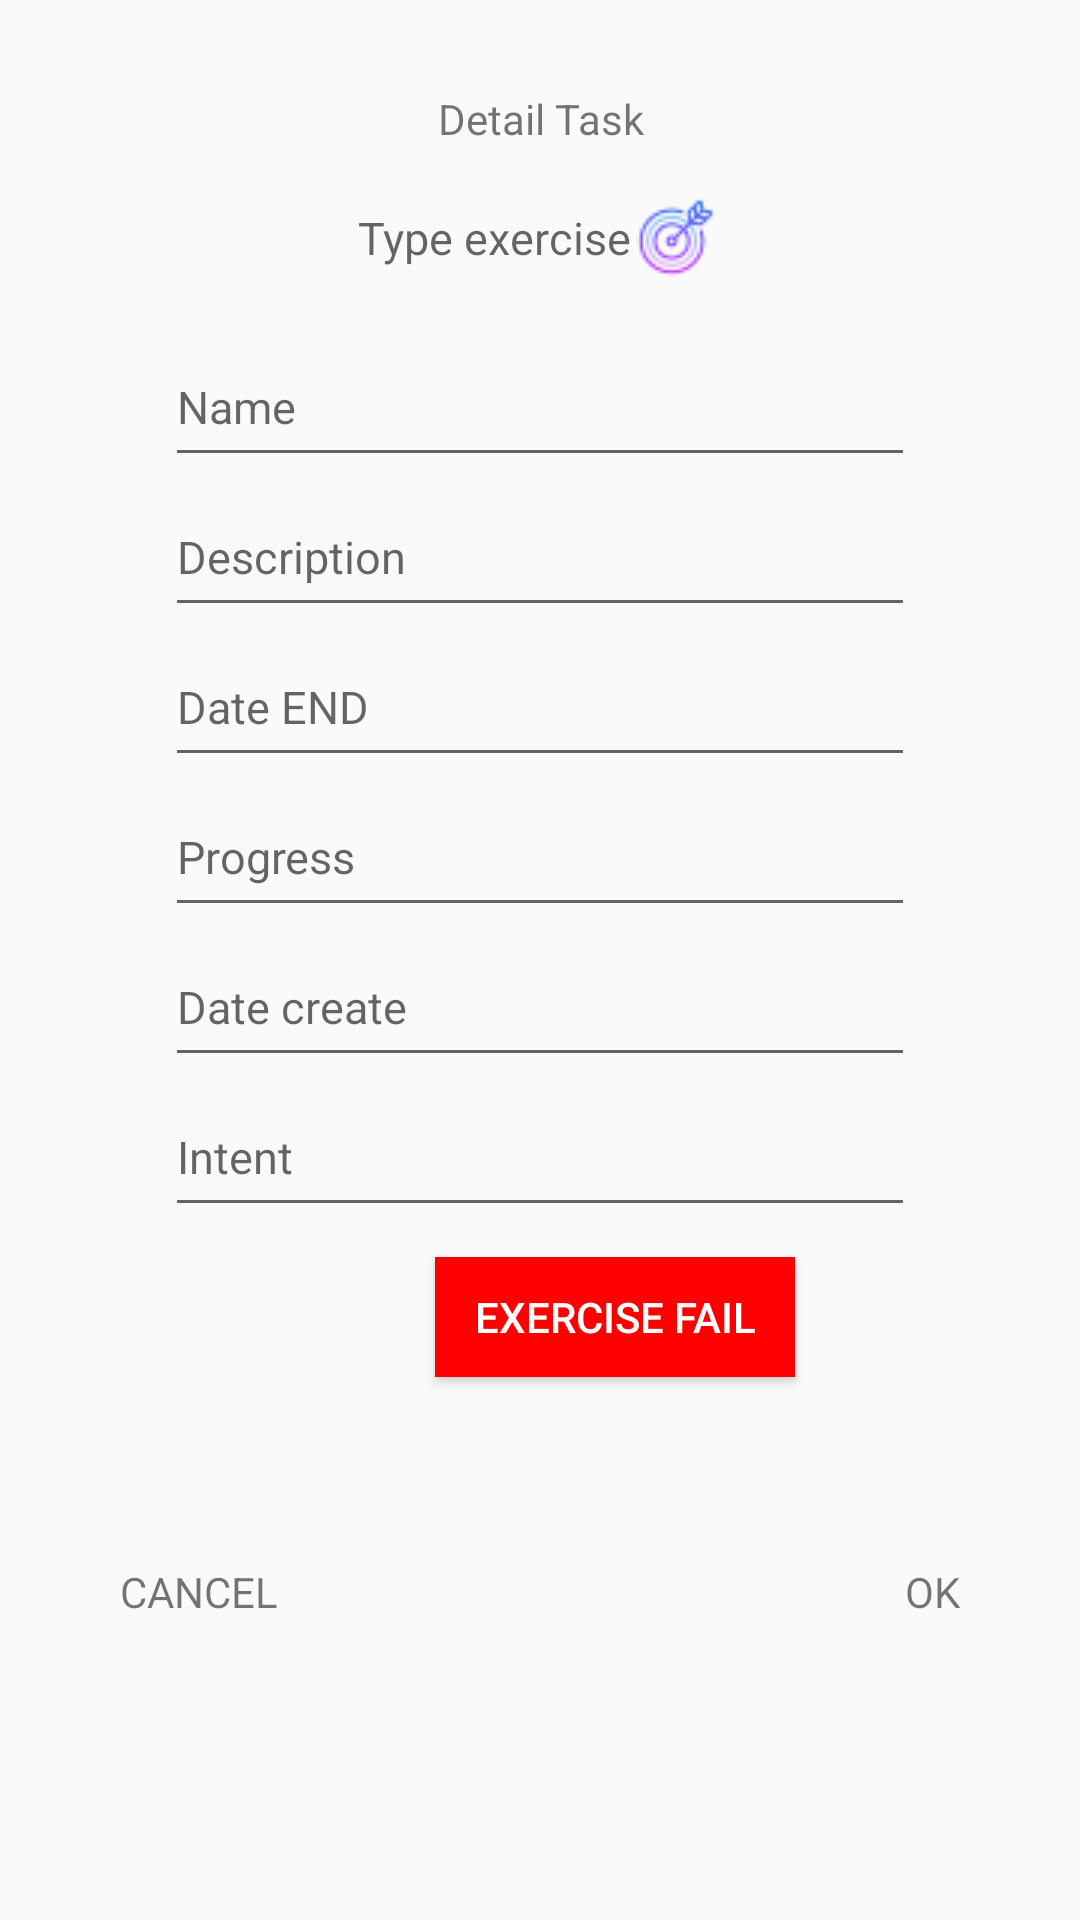

This screen was rendered from an Android layout file. Write that file and the resources it references.
<!-- AndroidManifest.xml: application theme AppTheme -->
<!-- res/layout/detail_task_fragment.xml -->
<RelativeLayout
    xmlns:android="http://schemas.android.com/apk/res/android"
    xmlns:tools="http://schemas.android.com/tools"
    android:layout_width="match_parent"
    android:layout_height="match_parent"
    tools:context=".fragments_profile.AddTaskFragment">

    <RelativeLayout
        android:layout_width="match_parent"
        android:layout_height="550dp"
        android:padding="10dp">




        <TextView
            android:layout_width="match_parent"
            android:layout_height="wrap_content"
            android:layout_marginTop="20dp"
            android:layout_centerHorizontal="true"
            android:id="@+id/text"
            android:text="Detail Task"
            android:gravity="center"/>

        <LinearLayout
            android:layout_width="match_parent"
            android:layout_height="60dp"
            android:orientation="horizontal"
            android:id="@+id/container_date"
            android:layout_below="@+id/text"
            android:gravity="center">

            <TextView
                android:id="@+id/tvDate"
                android:layout_width="wrap_content"
                android:layout_height="20dp"
                android:textColor="@color/colorAccent"
                android:hint="Type exercise"
                android:gravity="center"
                android:textSize="15sp"/>


            <ImageView
                android:id="@+id/datePicker"
                android:layout_width="wrap_content"
                android:layout_above="@+id/tvDate"
                android:layout_height="30dp"
                android:background="@color/colorTransparent"
                android:src="@drawable/type1" />

        </LinearLayout>




        

        <EditText
            android:layout_width="250dp"
            android:layout_height="50dp"
            android:id="@+id/edit_text_name"
            android:imeOptions="actionDone"
            android:singleLine="true"
            android:layout_centerHorizontal="true"
            android:hint="@string/Name"
            android:textSize="15sp"
            android:layout_below="@+id/container_date"
            tools:ignore="TextFields"/>

        <EditText
            android:layout_width="250dp"
            android:layout_height="50dp"
            android:id="@+id/edit_text_description"
            android:imeOptions="actionDone"
            android:singleLine="true"
            android:layout_centerHorizontal="true"
            android:hint="Description"
            android:textSize="15sp"
            android:layout_below="@+id/edit_text_name"
            tools:ignore="TextFields"/>


        <EditText
            android:layout_width="250dp"
            android:layout_height="50dp"
            android:id="@+id/edit_text_date"
            android:imeOptions="actionDone"
            android:singleLine="true"
            android:layout_centerHorizontal="true"
            android:hint="Date END"
            android:textSize="15sp"
            android:layout_below="@+id/edit_text_description"
            tools:ignore="TextFields"/>


        <EditText
            android:layout_width="250dp"
            android:layout_height="50dp"
            android:id="@+id/edit_text_progress"
            android:imeOptions="actionDone"
            android:singleLine="true"
            android:layout_centerHorizontal="true"
            android:hint="Progress"
            android:textSize="15sp"
            android:layout_below="@+id/edit_text_date"
            tools:ignore="TextFields"/>



        <EditText
            android:layout_width="250dp"
            android:layout_height="50dp"
            android:id="@+id/edit_text_date_create"
            android:imeOptions="actionDone"
            android:singleLine="true"
            android:layout_centerHorizontal="true"
            android:hint="Date create"
            android:textSize="15sp"
            android:layout_below="@+id/edit_text_progress"
            tools:ignore="TextFields"/>

        <EditText
            android:layout_width="250dp"
            android:layout_height="50dp"
            android:id="@+id/edit_text_intent"
            android:imeOptions="actionDone"
            android:singleLine="true"
            android:layout_centerHorizontal="true"
            android:hint="Intent"
            android:textSize="15sp"
            android:layout_below="@+id/edit_text_date_create"
            tools:ignore="TextFields"/>





        <LinearLayout
            android:layout_width="match_parent"
            android:layout_height="60dp"
            android:orientation="horizontal"
            android:id="@+id/container_fail"
            android:layout_below="@+id/edit_text_intent"
            android:gravity="center">

            <ImageView

                android:id="@+id/complete"
                android:layout_width="wrap_content"
                android:layout_height="40dp"
                android:background="@color/colorTransparent"
                android:src="@drawable/galochka" />



            <Button
                android:layout_width="120dp"
                android:layout_height="40dp"
                android:layout_marginLeft="50dp"
                android:textColor="@color/colorWhite"
                android:background="@color/colorRed"
                android:text="EXERCISE FAIL"/>

        </LinearLayout>


        <TextView
            android:layout_width="wrap_content"
            android:layout_height="wrap_content"
            android:layout_alignParentBottom="true"
            android:layout_alignParentRight="true"
            android:layout_marginRight="30dp"
            android:id="@+id/ok"
            android:text="OK"/>

        <TextView
            android:layout_width="wrap_content"
            android:layout_height="wrap_content"
            android:layout_alignParentBottom="true"
            android:layout_alignParentLeft="true"
            android:layout_marginLeft="30dp"
            android:id="@+id/cancel"
            android:text="CANCEL"
            android:gravity="center"/>

    </RelativeLayout>

</RelativeLayout>
<!-- resources referenced by this layout -->
<resources>
  <color name="colorAccent">#4682B4</color>
  <color name="colorRed">#FF0000</color>
  <color name="colorTransparent">#00000000</color>
  <color name="colorWhite">#FFFefd</color>
  <!-- drawable type1: png bitmap (drawable, 1452 bytes) -->
  <string name="Name">Name</string>
  <style name="AppTheme" parent="Theme.AppCompat.Light.DarkActionBar">
          
          <item name="colorPrimary">@color/green2</item>
          <item name="colorPrimaryDark">@color/green2</item>
          <item name="colorAccent">@color/green2</item>
      </style>
  <color name="green2">#006b62</color>
</resources>
